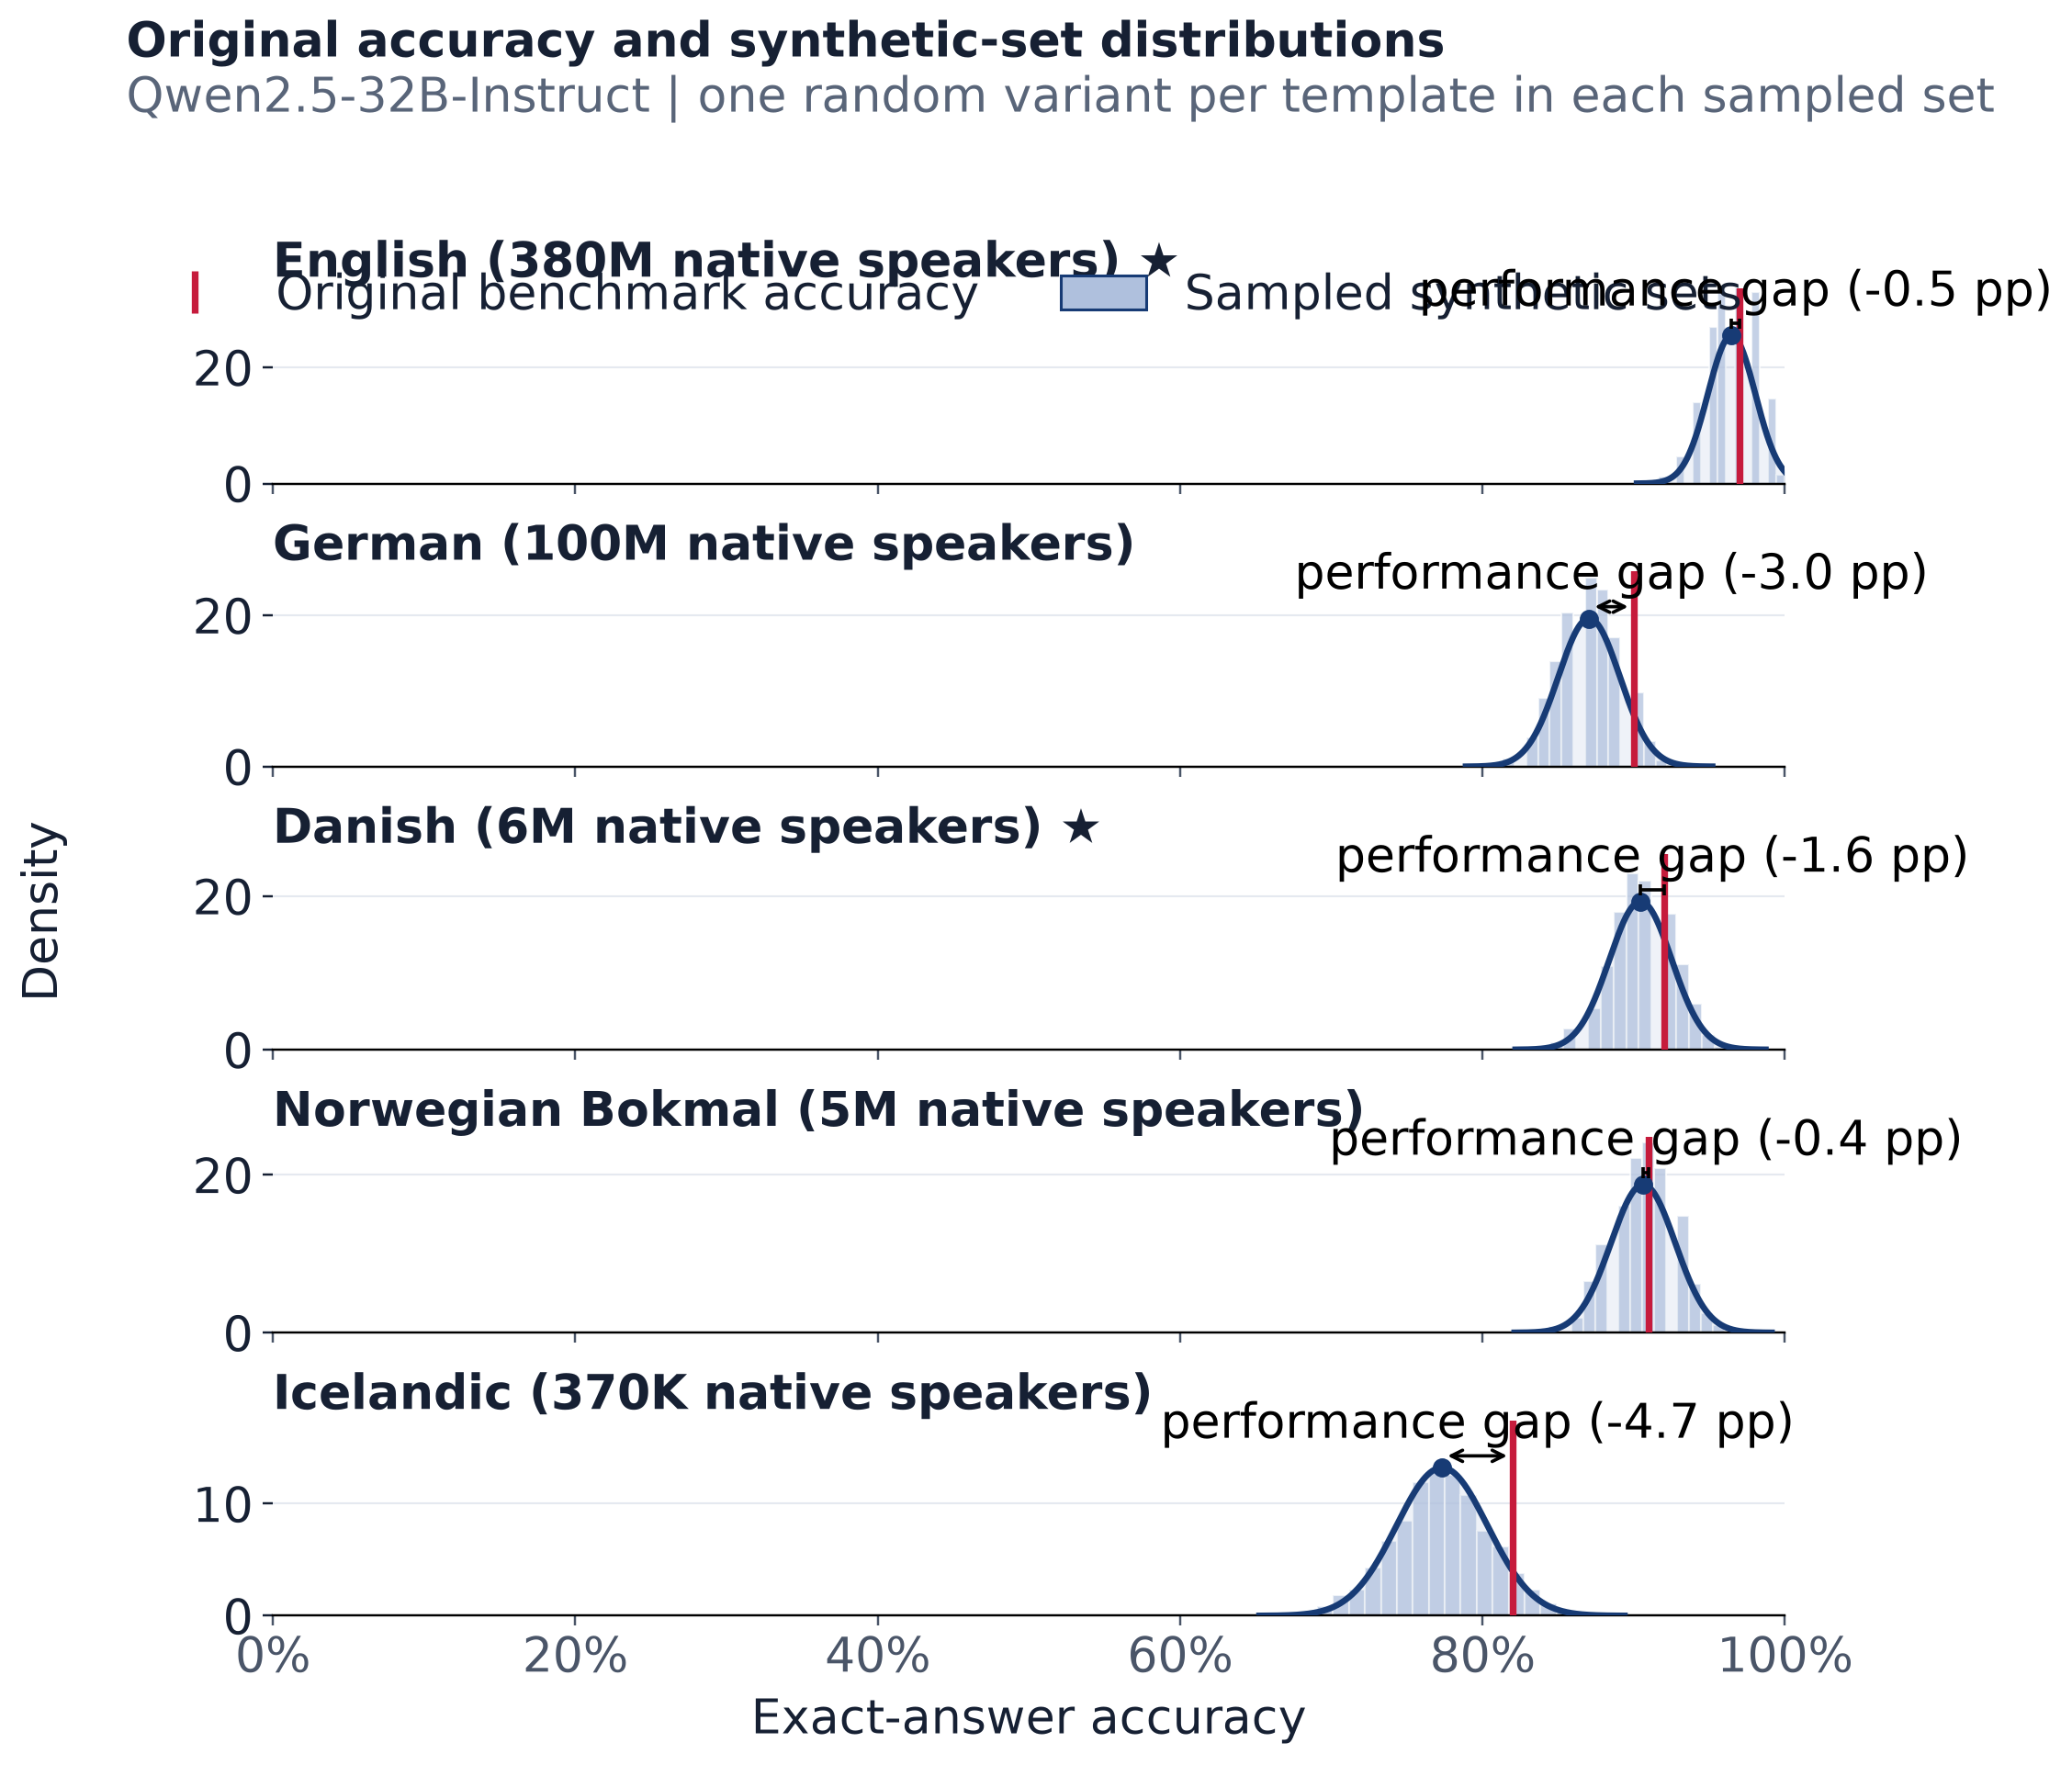

Values plotted in this chart, from the file beside it:
language, language_label, original_accuracy, synthetic_sampled_mean, synthetic_sampled_std, synthetic_minus_original_pp, paired_models, source_templates, sampled_sets
eng, English, 0.97, 0.9647, 0.01566, -0.5295, 1, 100, 2000
deu, German, 0.9, 0.8705, 0.02038, -2.953, 1, 100, 2000
dan, Danish, 0.92, 0.9045, 0.02068, -1.551, 1, 100, 2000
nob, Norwegian Bokmal, 0.91, 0.9062, 0.02127, -0.3825, 1, 100, 2000
isl, Icelandic, 0.82, 0.7732, 0.0302, -4.683, 1, 100, 2000
